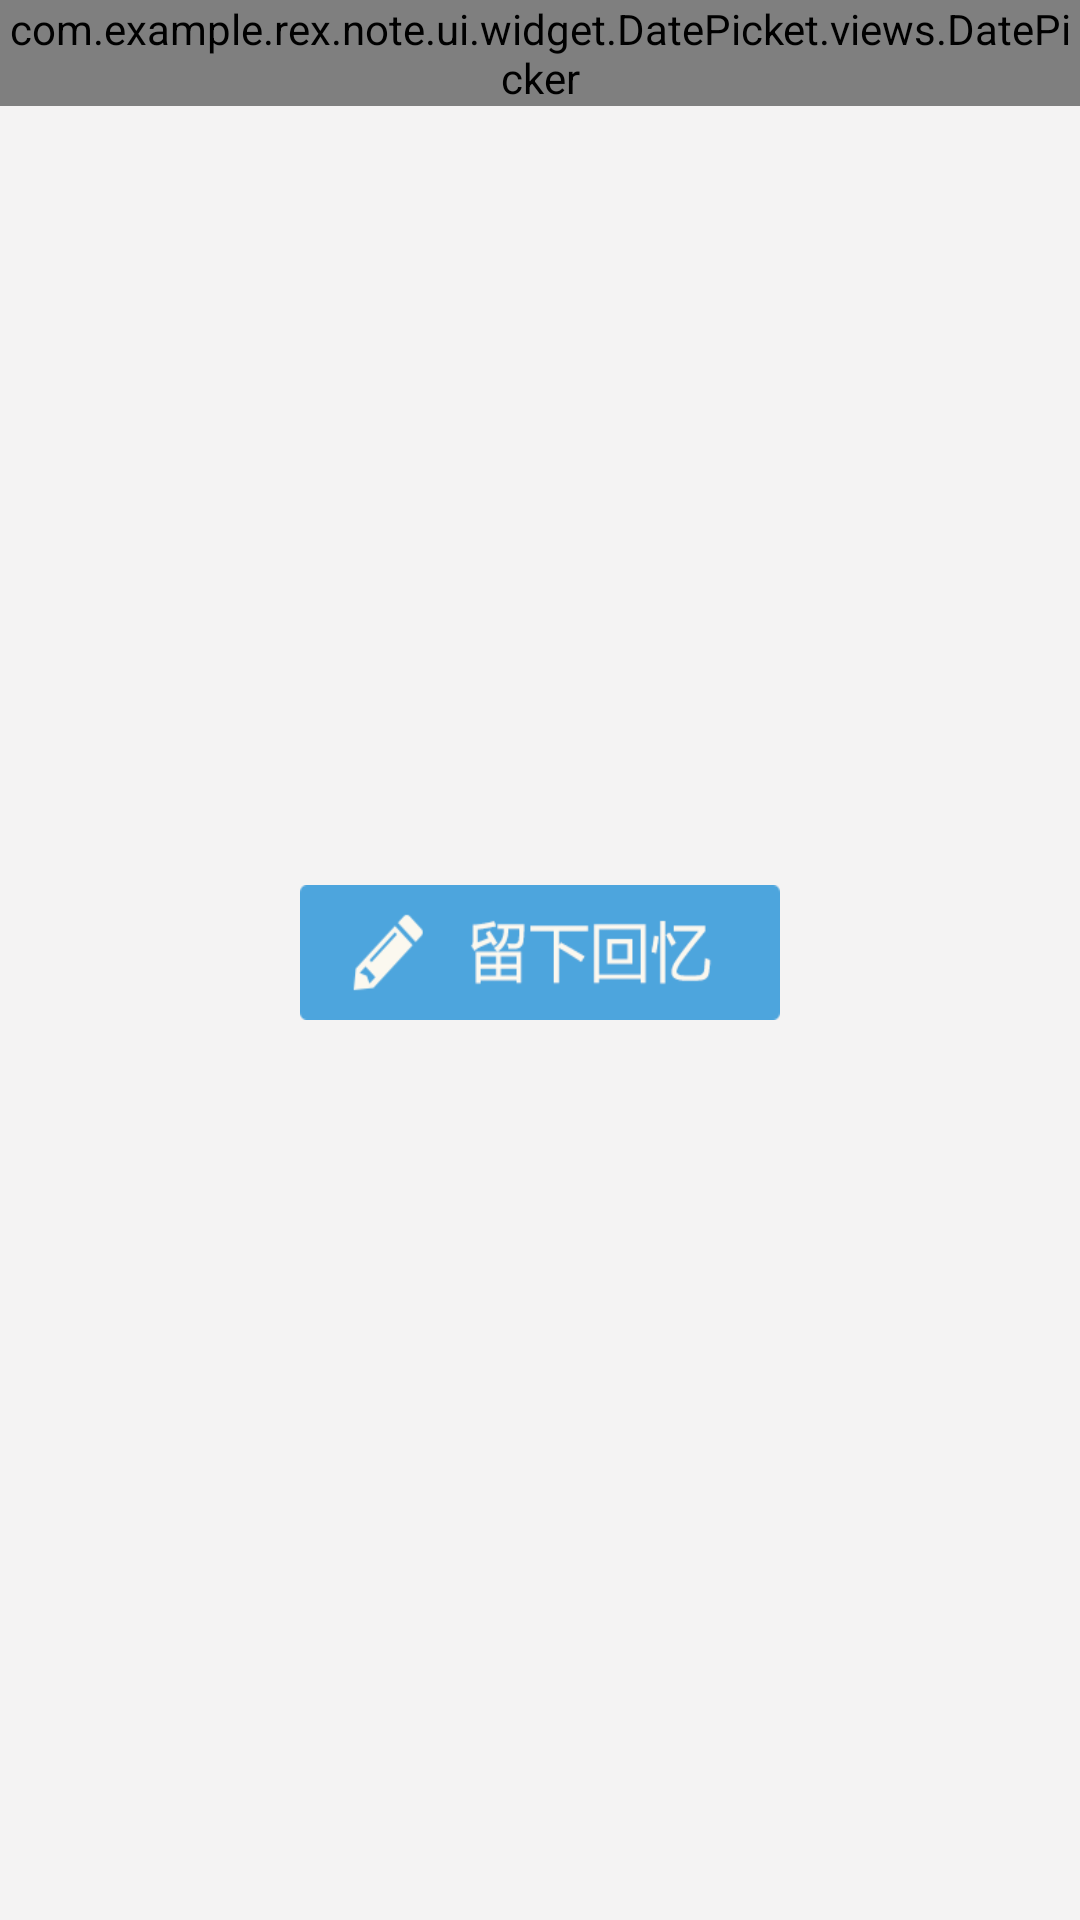

Layout XML and referenced resources for this Android screen:
<!-- AndroidManifest.xml: application theme AppTheme -->
<!-- res/layout/fragment_calendar.xml -->
<?xml version="1.0" encoding="utf-8"?>
<LinearLayout xmlns:android="http://schemas.android.com/apk/res/android"
    xmlns:app="http://schemas.android.com/apk/res-auto"
    android:layout_width="match_parent"
    android:layout_height="match_parent"
    android:orientation="vertical">

    <com.example.rex.note.ui.widget.DatePicket.views.DatePicker
        android:id="@+id/main_dp"
        android:layout_width="match_parent"
        android:layout_height="wrap_content"/>

    <LinearLayout
        android:layout_width="match_parent"
        android:layout_height="match_parent"
        android:padding="20dp"
        android:background="#f4f3f3"
        android:gravity="center">
        <Button
            android:id="@+id/button"
            android:layout_width="160dp"
            android:layout_height="45dp"
            android:layout_marginBottom="20dp"
            android:background="@drawable/add_diary_btn"/>
        <TextView
            android:id="@+id/tv"
            android:layout_width="match_parent"
            android:layout_height="match_parent"
            android:textSize="@dimen/text_small"
            android:text="test"
            android:visibility="gone"/>
    </LinearLayout>
</LinearLayout>
<!-- resources referenced by this layout -->
<resources>
  <dimen name="text_small">18dp</dimen>
  <!-- drawable add_diary_btn: png bitmap (drawable-xhdpi, 1965 bytes) -->
  <style name="AppTheme" parent="Theme.AppCompat.Light.NoActionBar">
          
          <item name="colorPrimary">@color/colorPrimary</item>
          <item name="colorPrimaryDark">@color/colorPrimaryDark</item>
          <item name="colorAccent">@color/colorAccent</item>
      </style>
  <color name="colorPrimary">#3F51B5</color>
  <color name="colorPrimaryDark">#303F9F</color>
  <color name="colorAccent">#FF4081</color>
</resources>
